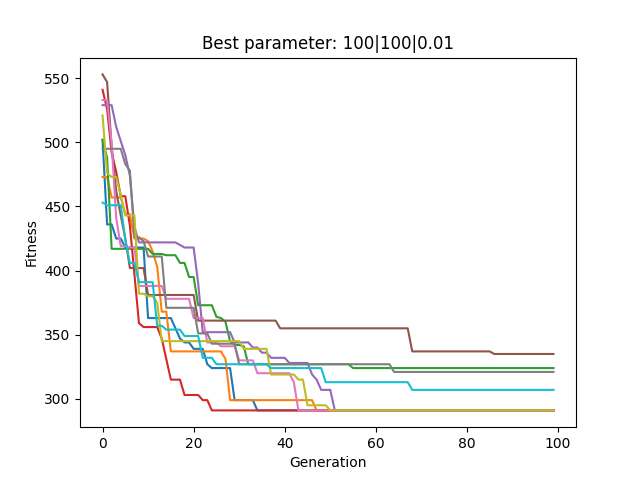

Values plotted in this chart, from the file beside it:
n_gen|n_ind|mutate_rate, it, gen, best
20|20|0.01, 0, 0, 548.0
20|20|0.01, 0, 1, 451.0
20|20|0.01, 0, 2, 451.0
20|20|0.01, 0, 3, 451.0
20|20|0.01, 0, 4, 451.0
20|20|0.01, 0, 5, 449.0
20|20|0.01, 0, 6, 449.0
20|20|0.01, 0, 7, 439.0
20|20|0.01, 0, 8, 439.0
20|20|0.01, 0, 9, 439.0
20|20|0.01, 0, 10, 421.0
20|20|0.01, 0, 11, 421.0
20|20|0.01, 0, 12, 421.0
20|20|0.01, 0, 13, 421.0
20|20|0.01, 0, 14, 393.0
20|20|0.01, 0, 15, 393.0
20|20|0.01, 0, 16, 357.0
20|20|0.01, 0, 17, 357.0
20|20|0.01, 0, 18, 357.0
20|20|0.01, 0, 19, 354.0
20|20|0.01, 1, 0, 544.0
20|20|0.01, 1, 1, 544.0
20|20|0.01, 1, 2, 544.0
20|20|0.01, 1, 3, 511.0
20|20|0.01, 1, 4, 511.0
20|20|0.01, 1, 5, 511.0
20|20|0.01, 1, 6, 511.0
20|20|0.01, 1, 7, 511.0
20|20|0.01, 1, 8, 480.0
20|20|0.01, 1, 9, 480.0
20|20|0.01, 1, 10, 468.0
20|20|0.01, 1, 11, 468.0
20|20|0.01, 1, 12, 429.0
20|20|0.01, 1, 13, 429.0
20|20|0.01, 1, 14, 429.0
20|20|0.01, 1, 15, 429.0
20|20|0.01, 1, 16, 429.0
20|20|0.01, 1, 17, 429.0
20|20|0.01, 1, 18, 404.0
20|20|0.01, 1, 19, 404.0
20|20|0.01, 2, 0, 562.0
20|20|0.01, 2, 1, 562.0
20|20|0.01, 2, 2, 562.0
20|20|0.01, 2, 3, 526.0
20|20|0.01, 2, 4, 526.0
20|20|0.01, 2, 5, 522.0
20|20|0.01, 2, 6, 522.0
20|20|0.01, 2, 7, 497.0
20|20|0.01, 2, 8, 488.0
20|20|0.01, 2, 9, 488.0
20|20|0.01, 2, 10, 488.0
20|20|0.01, 2, 11, 488.0
20|20|0.01, 2, 12, 488.0
20|20|0.01, 2, 13, 488.0
20|20|0.01, 2, 14, 488.0
20|20|0.01, 2, 15, 488.0
20|20|0.01, 2, 16, 488.0
20|20|0.01, 2, 17, 488.0
20|20|0.01, 2, 18, 488.0
20|20|0.01, 2, 19, 481.0
... 15,240 more rows
